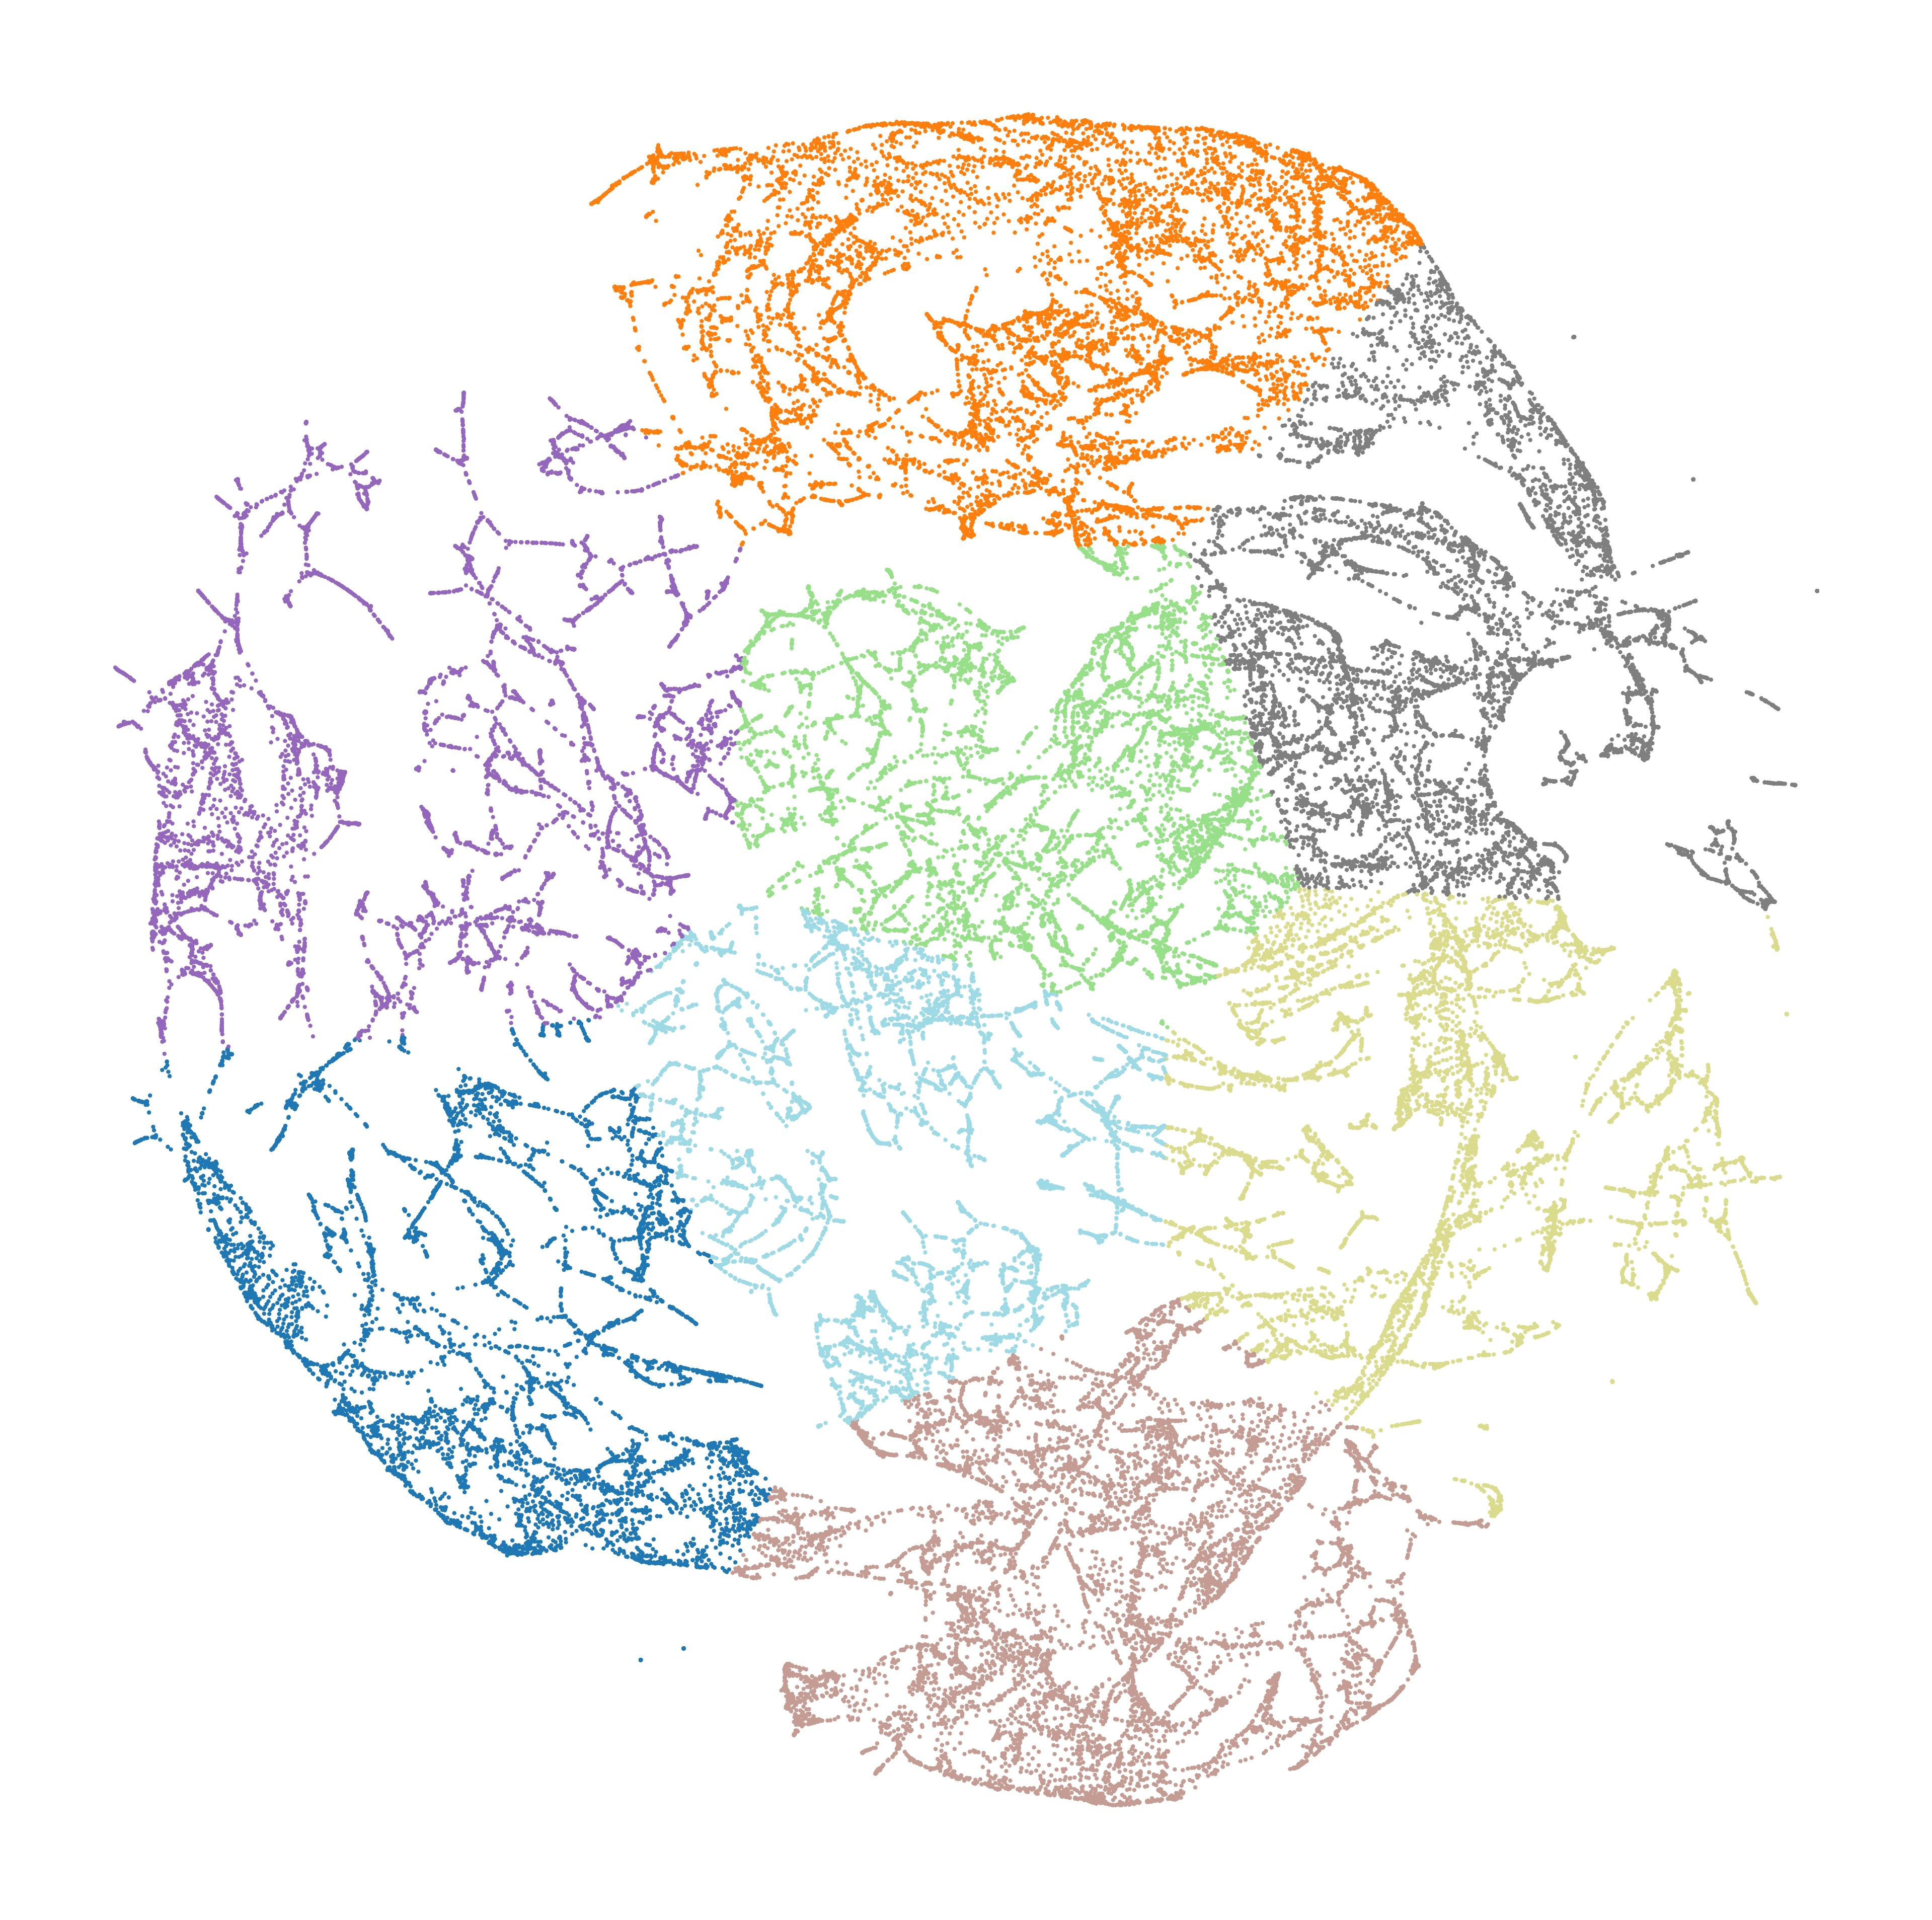

The file beside this chart, header and first rows:
node_id, cluster, color_hex
287291514, 3, #9467bd
287291520, 3, #9467bd
287291575, 0, #1f77b4
287291580, 0, #1f77b4
287291588, 3, #9467bd
287291662, 3, #9467bd
287291691, 0, #1f77b4
309026271, 5, #7f7f7f
309026273, 5, #7f7f7f
309026274, 2, #98df8a
309026275, 2, #98df8a
309026276, 2, #98df8a
309026277, 2, #98df8a
309026943, 2, #98df8a
309026948, 2, #98df8a
309026949, 2, #98df8a
309026951, 2, #98df8a
309027094, 5, #7f7f7f
309027144, 2, #98df8a
309027146, 5, #7f7f7f
309027147, 5, #7f7f7f
309027618, 5, #7f7f7f
309027619, 5, #7f7f7f
309028163, 2, #98df8a
309028164, 2, #98df8a
309028165, 2, #98df8a
309028174, 2, #98df8a
309028176, 2, #98df8a
309028278, 1, #ff7f0e
309028325, 1, #ff7f0e
309028330, 1, #ff7f0e
309028398, 1, #ff7f0e
309028467, 2, #98df8a
309028468, 2, #98df8a
309028469, 2, #98df8a
309313457, 3, #9467bd
309313461, 3, #9467bd
309313467, 3, #9467bd
309313472, 3, #9467bd
309313473, 3, #9467bd
309857486, 6, #dbdb8d
309857487, 6, #dbdb8d
309857489, 6, #dbdb8d
309857490, 6, #dbdb8d
309863106, 5, #7f7f7f
309863109, 5, #7f7f7f
309863608, 1, #ff7f0e
309863613, 1, #ff7f0e
309863617, 1, #ff7f0e
309863624, 1, #ff7f0e
309863625, 1, #ff7f0e
309863630, 1, #ff7f0e
309864508, 1, #ff7f0e
309864510, 1, #ff7f0e
309864570, 1, #ff7f0e
309864571, 1, #ff7f0e
309865712, 5, #7f7f7f
309865714, 5, #7f7f7f
313793549, 2, #98df8a
313793550, 2, #98df8a
... 69,782 more rows
